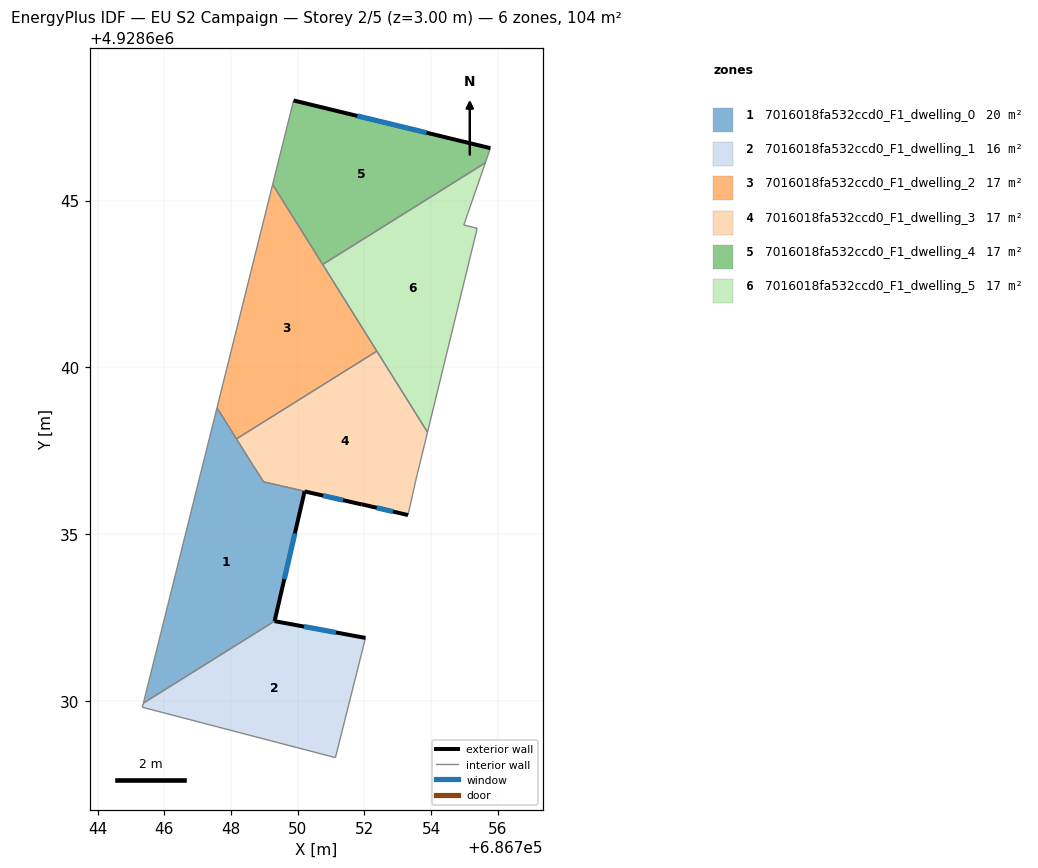
=== STOREY PLAN SPEC (per zone: floor XY polygon, exterior-wall plan segments, windows/doors) ===
zone 1: 7016018fa532ccd0_F1_dwelling_0  (19.8 m²)
  floor: (686751.92, 4928635.89) (686750.21, 4928636.28) (686749.31, 4928632.39) (686745.38, 4928629.93) (686747.58, 4928638.79) (686748.98, 4928636.57)
  exterior wall: (686751.92, 4928635.89) – (686750.21, 4928636.28)  [1.8 m]
    window: (686751.36, 4928636.02) – (686750.76, 4928636.16)  [0.7 m²]
  exterior wall: (686749.31, 4928632.39) – (686750.21, 4928636.28)  [4.0 m]
    window: (686749.60, 4928633.65) – (686749.92, 4928635.02)  [1.5 m²]
  interior walls: 6
zone 2: 7016018fa532ccd0_F1_dwelling_1  (15.8 m²)
  floor: (686752.03, 4928631.89) (686751.13, 4928628.30) (686745.34, 4928629.81) (686745.38, 4928629.93) (686749.31, 4928632.39)
  exterior wall: (686752.03, 4928631.89) – (686749.31, 4928632.39)  [2.8 m]
    window: (686751.15, 4928632.05) – (686750.19, 4928632.23)  [1.0 m²]
  interior walls: 4
zone 3: 7016018fa532ccd0_F1_dwelling_2  (17.4 m²)
  floor: (686749.25, 4928645.49) (686752.38, 4928640.49) (686748.17, 4928637.86) (686747.58, 4928638.79)
  interior walls: 5
zone 4: 7016018fa532ccd0_F1_dwelling_3  (16.5 m²)
  floor: (686752.38, 4928640.49) (686753.89, 4928638.06) (686753.55, 4928636.64) (686753.31, 4928635.57) (686751.92, 4928635.90) (686748.98, 4928636.57) (686748.71, 4928636.99) (686748.17, 4928637.86)
  exterior wall: (686751.92, 4928635.90) – (686751.92, 4928635.90) – (686753.31, 4928635.57)  [1.4 m]
    window: (686752.37, 4928635.79) – (686752.37, 4928635.79) – (686752.86, 4928635.68)  [0.5 m²]
  interior walls: 7
zone 5: 7016018fa532ccd0_F1_dwelling_4  (17.4 m²)
  floor: (686755.78, 4928646.57) (686755.63, 4928646.13) (686750.75, 4928643.08) (686749.25, 4928645.49) (686749.88, 4928648.00)
  exterior wall: (686755.78, 4928646.57) – (686749.88, 4928648.00)  [6.1 m]
    window: (686753.87, 4928647.04) – (686751.79, 4928647.54)  [2.3 m²]
  interior walls: 4
zone 6: 7016018fa532ccd0_F1_dwelling_5  (17.4 m²)
  floor: (686755.63, 4928646.13) (686754.98, 4928644.27) (686755.38, 4928644.17) (686753.89, 4928638.06) (686750.75, 4928643.08)
  interior walls: 6

=== DERIVED (storey summary) ===
Building: EU S2 Campaign
Storey: 2 of 5  (floor level z = 3.00 m)
Storey gross floor area: 104.2 m²
Zones on this storey: 6
  - 7016018fa532ccd0_F1_dwelling_0: floor 19.8 m²; exterior wall 5.7 m (17.2 m²); 2 window(s) 2.1 m²; WWR 12.4%
  - 7016018fa532ccd0_F1_dwelling_1: floor 15.8 m²; exterior wall 2.8 m (8.3 m²); 1 window(s) 1.0 m²; WWR 12.4%
  - 7016018fa532ccd0_F1_dwelling_2: floor 17.4 m²
  - 7016018fa532ccd0_F1_dwelling_3: floor 16.5 m²; exterior wall 1.4 m (4.3 m²); 1 window(s) 0.5 m²; WWR 12.4%
  - 7016018fa532ccd0_F1_dwelling_4: floor 17.4 m²; exterior wall 6.1 m (18.2 m²); 1 window(s) 2.3 m²; WWR 12.4%
  - 7016018fa532ccd0_F1_dwelling_5: floor 17.4 m²
Zone adjacency (shared interzone walls):
  - 7016018fa532ccd0_F1_dwelling_0 ↔ 7016018fa532ccd0_F1_dwelling_1
  - 7016018fa532ccd0_F1_dwelling_0 ↔ 7016018fa532ccd0_F1_dwelling_2
  - 7016018fa532ccd0_F1_dwelling_0 ↔ 7016018fa532ccd0_F1_dwelling_3
  - 7016018fa532ccd0_F1_dwelling_2 ↔ 7016018fa532ccd0_F1_dwelling_3
  - 7016018fa532ccd0_F1_dwelling_2 ↔ 7016018fa532ccd0_F1_dwelling_4
  - 7016018fa532ccd0_F1_dwelling_2 ↔ 7016018fa532ccd0_F1_dwelling_5
  - 7016018fa532ccd0_F1_dwelling_3 ↔ 7016018fa532ccd0_F1_dwelling_5
  - 7016018fa532ccd0_F1_dwelling_4 ↔ 7016018fa532ccd0_F1_dwelling_5